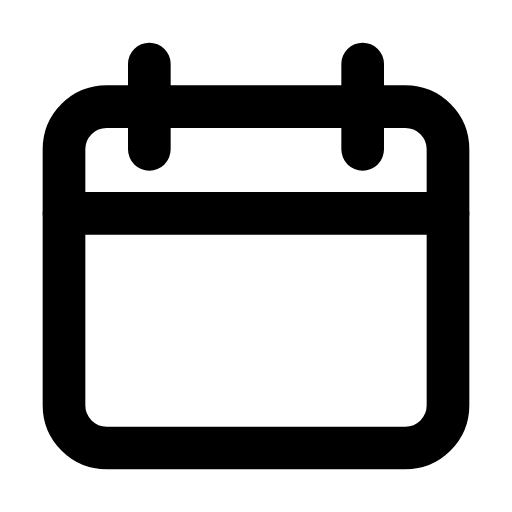
t = 0.00 s
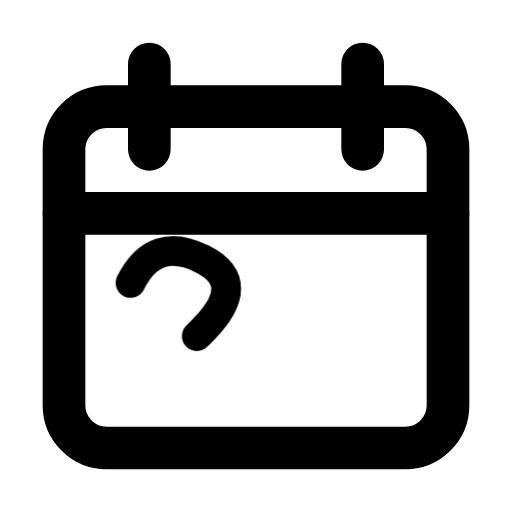
t = 0.54 s
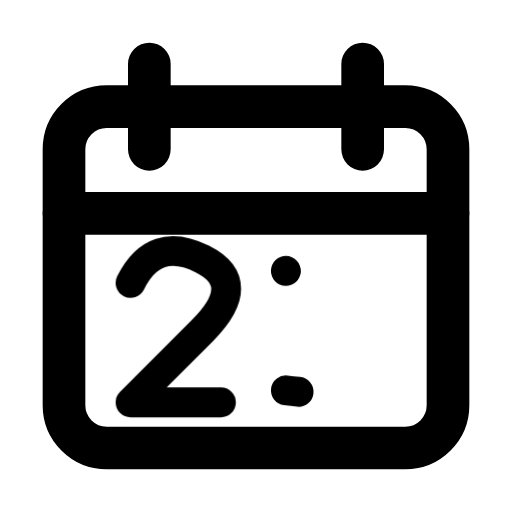
t = 1.07 s
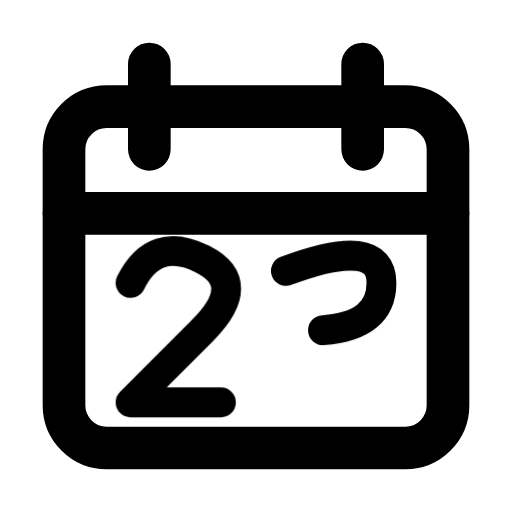
t = 1.56 s
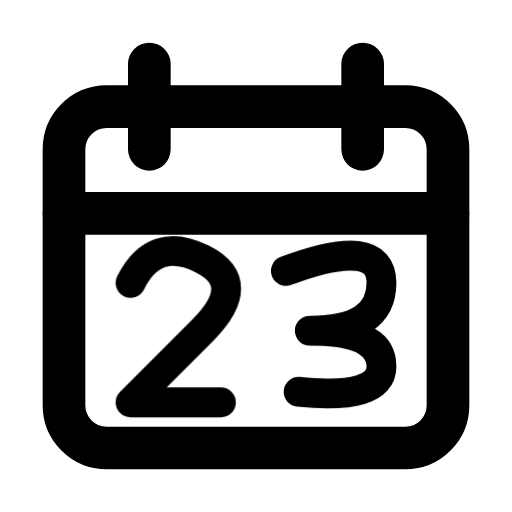
t = 2.28 s
t = 2.75 s: frame unchanged from t = 2.28 s, image omitted

The animated SVG that drew these frames (rendered in a browser with its animation timeline set to each time). Animation: 2 CSS @keyframes rules; one cycle of 3.25 s, repeats indefinitely.

<svg xmlns="http://www.w3.org/2000/svg" width="24" height="24" fill="none" stroke="currentColor" stroke-linecap="round" stroke-linejoin="round" stroke-width="2" viewBox="0 0 24 24">
    <!-- Generated by scripts/icon-expansion/generate.mjs -->
    <!-- Motion: Write the date digit by digit on a still calendar. -->
    <style>
        @media (prefers-reduced-motion: no-preference) {
            @keyframes ira-seq-date-23-0 { 0% { stroke-dashoffset: 1; opacity: 0; } 1% { stroke-dashoffset: 1; opacity: 1; } 32%, 92% { stroke-dashoffset: 0; opacity: 1; } 100% { stroke-dashoffset: 0; opacity: 0; } }
            @keyframes ira-seq-date-23-1 { 0%, 32% { stroke-dashoffset: 1; opacity: 0; } 33% { stroke-dashoffset: 1; opacity: 1; } 63%, 92% { stroke-dashoffset: 0; opacity: 1; } 100% { stroke-dashoffset: 0; opacity: 0; } }
            [data-ira-sequence="date-23"] > [data-step="0"] path { stroke-dasharray: 1 1; animation: ira-seq-date-23-0 3.25s ease-in-out infinite; }
            [data-ira-sequence="date-23"] > [data-step="1"] path { stroke-dasharray: 1 1; animation: ira-seq-date-23-1 3.25s ease-in-out infinite; }
        }
    </style>
    <g data-ira-sequence="date-23"><rect x="3" y="5" width="18" height="16" rx="2"/><path d="M7 3v4m10-4v4M3 10h18"/><g data-step="0"><g transform="translate(12 15.5) scale(1.12) translate(-5.25 -3)"><g stroke-width="1.25"><path pathLength="1" d="M0 1Q1 -1 3 0T3 3L0 6H4"/></g></g></g><g data-step="1"><g transform="translate(12 15.5) scale(1.12) translate(1.25 -3)"><g stroke-width="1.25"><path pathLength="1" d="M0 0.5Q4 -1 4 1Q4 3 1 3Q4 3 4 4.5T0 5.5"/></g></g></g></g>
</svg>
